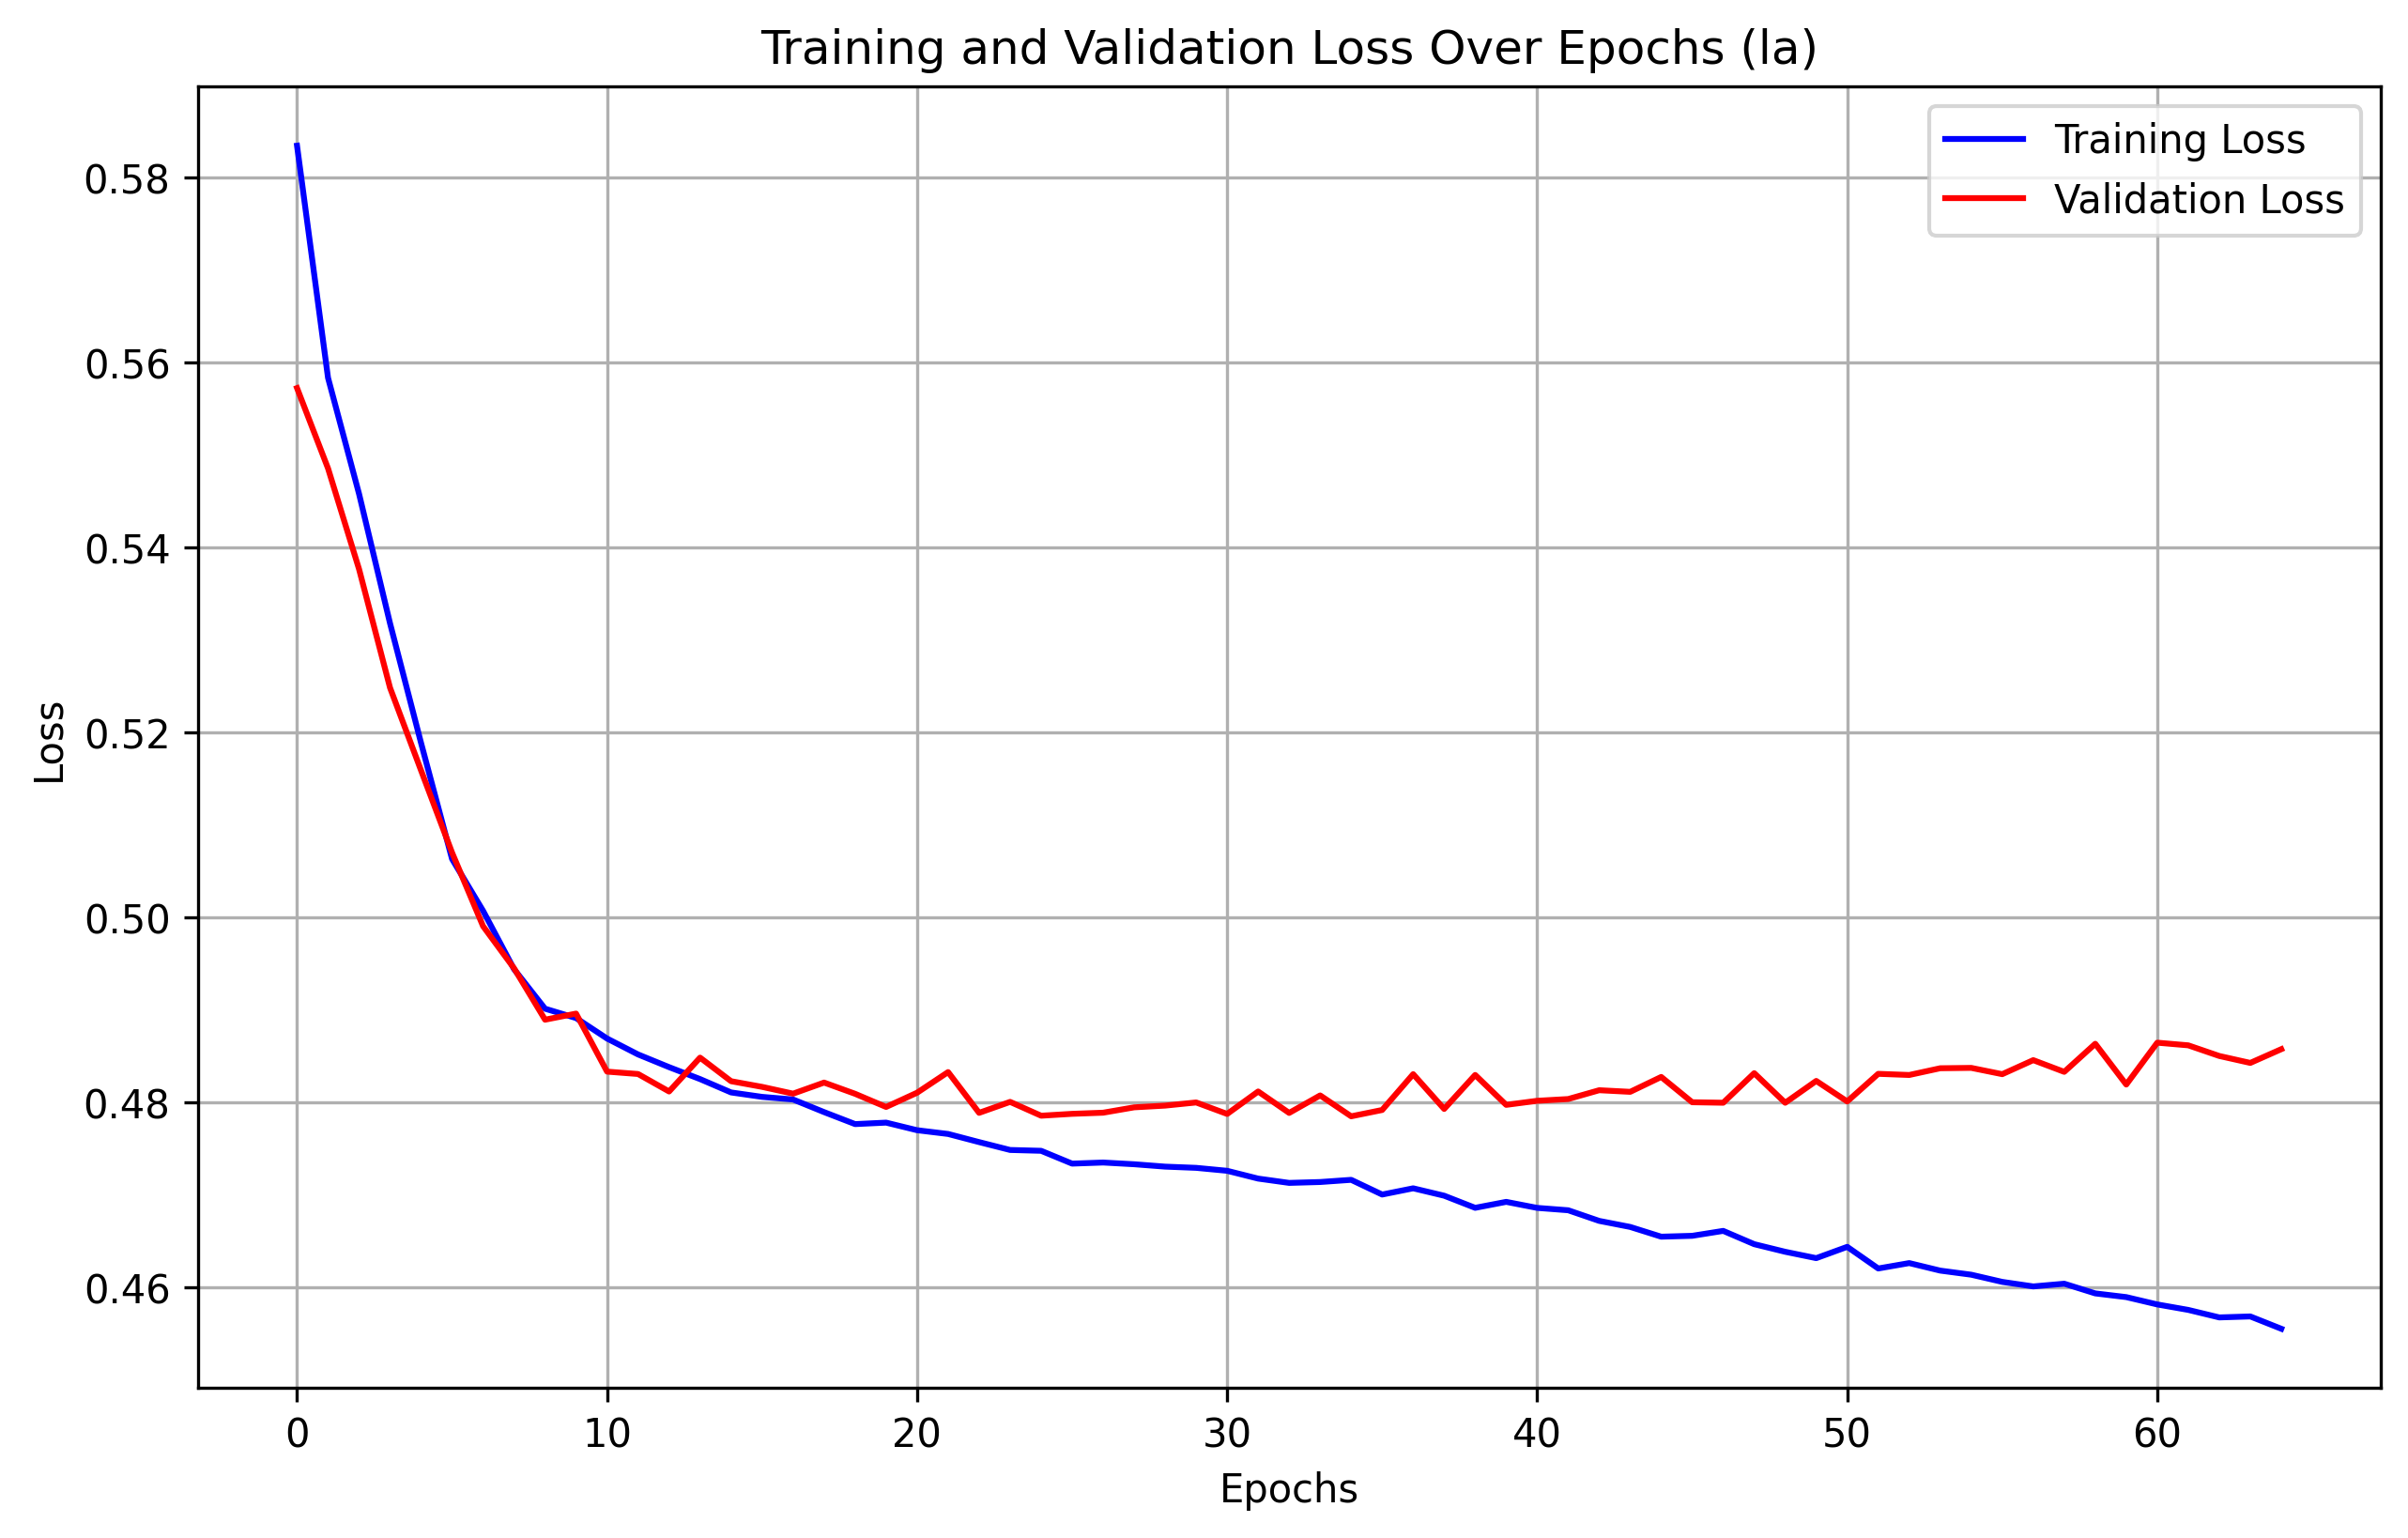

The file beside this chart, header and first rows:
epoch, train_loss, val_loss
0, 0.5835, 0.5573
1, 0.5584, 0.5486
2, 0.5458, 0.5377
3, 0.5318, 0.5249
4, 0.5189, 0.5159
5, 0.5063, 0.507
6, 0.5007, 0.4991
7, 0.4944, 0.4945
8, 0.4902, 0.489
9, 0.4891, 0.4896
10, 0.4869, 0.4834
11, 0.4852, 0.4831
12, 0.4838, 0.4812
13, 0.4825, 0.4849
14, 0.4811, 0.4823
15, 0.4806, 0.4817
16, 0.4803, 0.481
17, 0.479, 0.4822
18, 0.4777, 0.481
19, 0.4778, 0.4795
20, 0.477, 0.4811
21, 0.4766, 0.4833
22, 0.4757, 0.4789
23, 0.4749, 0.4801
24, 0.4748, 0.4786
25, 0.4734, 0.4788
26, 0.4735, 0.4789
27, 0.4733, 0.4795
28, 0.4731, 0.4797
29, 0.473, 0.48
30, 0.4726, 0.4788
31, 0.4718, 0.4812
32, 0.4713, 0.4789
33, 0.4714, 0.4808
34, 0.4717, 0.4785
35, 0.4701, 0.4792
36, 0.4707, 0.4831
37, 0.4699, 0.4793
38, 0.4686, 0.483
39, 0.4693, 0.4798
40, 0.4686, 0.4802
41, 0.4684, 0.4804
42, 0.4672, 0.4813
43, 0.4666, 0.4812
44, 0.4655, 0.4828
45, 0.4656, 0.48
46, 0.4661, 0.48
47, 0.4647, 0.4832
48, 0.4639, 0.48
49, 0.4632, 0.4823
50, 0.4644, 0.4801
51, 0.4621, 0.4831
52, 0.4627, 0.483
53, 0.4618, 0.4837
54, 0.4614, 0.4838
55, 0.4606, 0.4831
56, 0.4601, 0.4846
57, 0.4604, 0.4833
58, 0.4594, 0.4864
59, 0.459, 0.482
... 5 more rows
